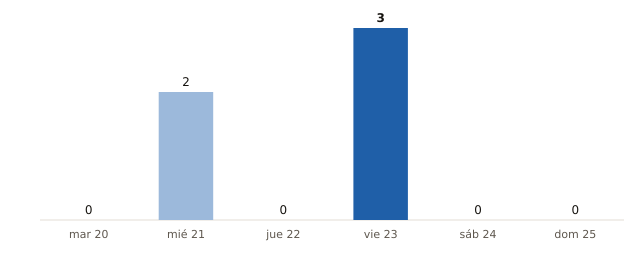

Values plotted in this chart, from the file beside it:
fecha, municipios_prob_90_o_mas
2026-10-20, 0
2026-10-21, 2
2026-10-22, 0
2026-10-23, 3
2026-10-24, 0
2026-10-25, 0
